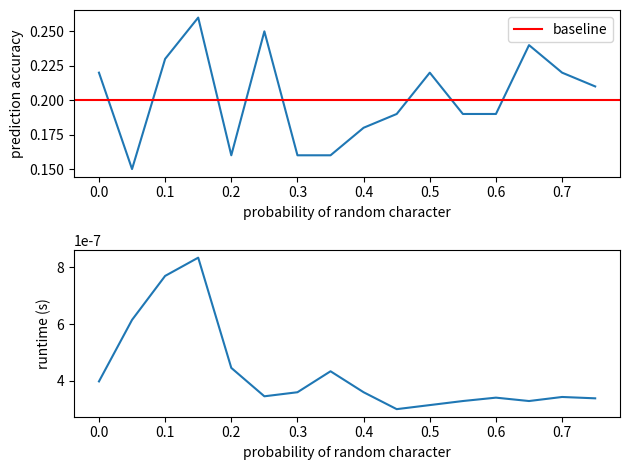

Reproduce this figure in Python.
import time
import string
import argparse
import random
from tqdm import tqdm
import numpy as np
import matplotlib.pyplot as plt


plaintexts = {
    1: "underwaists wayfarings fluty analgia refuels transcribing nibbled okra buttonholer venalness hamlet praus apprisers presifted cubital walloper dissembler bunting wizardries squirrel preselect befitted licensee encumbrances proliferations tinkerer egrets recourse churl kolinskies ionospheric docents unnatural scuffler muches petulant acorns subconscious xyster tunelessly boners slag amazement intercapillary manse unsay embezzle stuccoer dissembles batwing valediction iceboxes ketchups phonily con",
    2: "rhomb subrents brasiers render avg tote lesbian dibbers jeopardy struggling urogram furrowed hydrargyrum advertizing cheroots goons congratulation assaulters ictuses indurates wingovers relishes briskly livelihoods inflatable serialized lockboxes cowers holster conciliating parentage yowing restores conformities marted barrettes graphically overdevelop sublimely chokey chinches abstracts rights hockshops bourgeoisie coalition translucent fiascoes panzer mucus capacitated stereotyper omahas produ",
    3: "yorkers peccaries agenda beshrews outboxing biding herons liturgies nonconciliatory elliptical confidants concealable teacups chairmanning proems ecclesiastically shafting nonpossessively doughboy inclusion linden zebroid parabolic misadventures fanciers grovelers requiters catmints hyped necklace rootstock rigorously indissolubility universally burrowers underproduced disillusionment wrestling yellowbellied sherpa unburnt jewelry grange dicker overheats daphnia arteriosclerotic landsat jongleur",
    4: "cygnets chatterers pauline passive expounders cordwains caravel antidisestablishmentarianism syllabubs purled hangdogs clonic murmurers admirable subdialects lockjaws unpatentable jagging negotiated impersonates mammons chumminess semi pinner comprised managership conus turned netherlands temporariness languishers aerate sadists chemistry migraine froggiest sounding rapidly shelving maligning shriek faeries misogynist clarities oversight doylies remodeler tauruses prostrated frugging comestible ",
    5: "ovulatory geriatric hijack nonintoxicants prophylactic nonprotective skyhook warehouser paganized brigading european sassier antipasti tallyho warmer portables selling scheming amirate flanker photosensitizer multistage utile paralyzes indexer backrests tarmac doles siphoned casavas mudslinging nonverbal weevil arbitral painted vespertine plexiglass tanker seaworthiness uninterested anathematizing conduces terbiums wheelbarrow kabalas stagnation briskets counterclockwise hearthsides spuriously s"
    }


def get_letters():
  letters = [letter for letter in string.ascii_lowercase]
  letters.append(' ')
  return letters


def keygen():
  letters = get_letters()
  original_letters = letters[:] # make a shallow copy
  random.shuffle(letters)
  return {key: letter for key, letter in zip(original_letters, letters)}


"""
Apply monoalphabetic substitution cipher with random noise added
"""
def encrypt(message, key=None, rand_prob=0, return_cipher_positions=False):
  if key is None: # if a key is not supplied, randomly make a new one
    key = keygen()

  ciphertext = ''
  cipher_pos = []
  message_ptr = 0
  letters = get_letters()
  while message_ptr < len(message):
    coin_value = random.uniform(0, 1)
    if rand_prob == 0 or rand_prob < coin_value:
      message_letter = message[message_ptr]
      ciphertext += key[message_letter]
      message_ptr += 1
      cipher_pos.append(len(ciphertext)-1)
    else:
      ciphertext += random.choice(letters)

  if return_cipher_positions:
      return ciphertext, cipher_pos
  return ciphertext

"""
Evaluate a decryption function
report decryption accuracy with respect to randomness
report runtime with respect to randomness
"""
def evaluate(n_trials, decryption_alg):
    random_values = [i/20 for i in range(16)]
    accuracy = []
    runtime = []
    for r in tqdm(random_values):
        n_correct = 0
        runs = []
        for _ in range(n_trials):
            # choose a plaintext
            plaintext_choice = random.choice([1,2,3,4,5])
            plaintext = plaintexts[plaintext_choice]
            # encrypt the message
            ciphertext = encrypt(plaintext)
            start = time.time()
            prediction = decryption_alg(ciphertext)
            elapsed = time.time() - start
            runs.append(elapsed)
            n_correct += int(prediction == plaintext_choice)
        acc = n_correct/n_trials
        accuracy.append([r, acc])
        runtime.append([r, np.mean(runs)])
    return np.array(accuracy), np.array(runtime)

def plot(data):
    fig, ax = plt.subplots()
    ax.scatter(data[:, 0], data[:, 1])
    return fig, ax
    pass

"""
randomly guess the plaintext
This is the baseline that all other algorithms should be measured against

Basic structure of a decryption algorithm should take a single ciphertext as
input and return a single prediction between [1, 5] for the plaintext that the
ciphertext was sampled from

"""
def dummy_decryption(ciphertext):
    return random.choice([1,2,3,4,5])


if __name__ == '__main__':
    parser = argparse.ArgumentParser()
    parser.add_argument('-n', '--n_trials', default=100, type=int)
    args = parser.parse_args()

    # get accuracy and runtime at different random probabilities used during encryption
    accuracy, runtime = evaluate(args.n_trials, dummy_decryption)

    # plot evaluation statistics
    fig, ax = plt.subplots(2)
    ax[0].plot(accuracy[:, 0], accuracy[:, 1])
    ax[0].set_xlabel('probability of random character')
    ax[0].set_ylabel('prediction accuracy')
    ax[0].axhline(0.2, color='red', label='baseline')
    ax[0].legend()
    ax[1].plot(runtime[:, 0], runtime[:, 1])
    ax[1].set_xlabel('probability of random character')
    ax[1].set_ylabel('runtime (s)')
    fig.tight_layout()
    plt.show()
